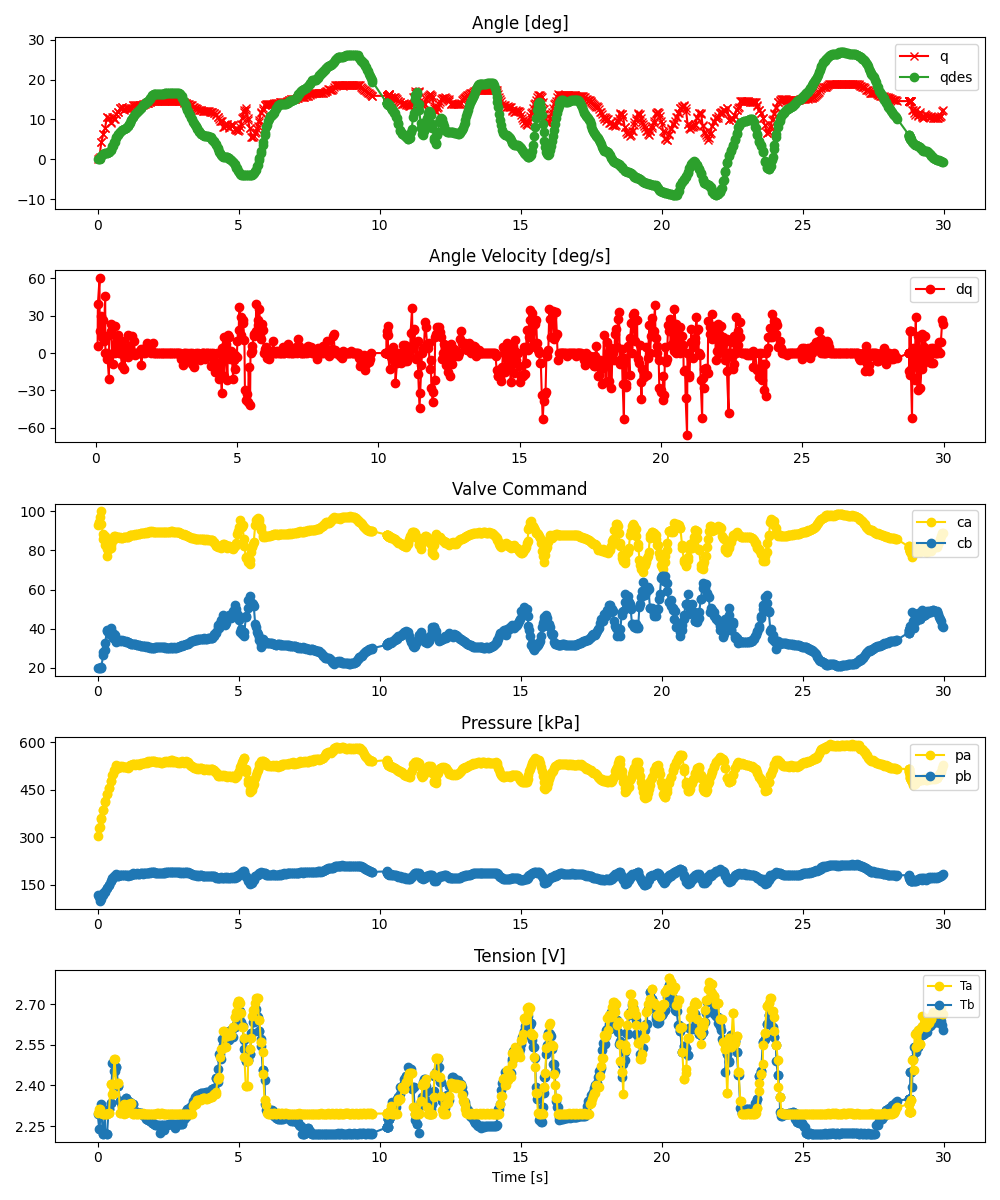

The data file committed next to this chart (first rows):
ms, valve_a_pct, valve_b_pct, q_des, pid_u, adc0_raw, adc0_volt, adc0_kpa, adc1_raw, adc1_volt, adc1_kpa, tension_0x2B, tension_0x2A, enc_deg
0, 92.89, 20.0, 0.0, , 2470, 3.016, 303.9, 1450, 1.77, 118, 2.296, 2.297, -0.0
59, 94.53, 20.0, 0.1396, , 2612, 3.189, 329.7, 1413, 1.725, 111.2, 2.239, 2.315, 0.3516
68, 96.98, 20.0, 0.1949, , 2627, 3.208, 332.5, 1347, 1.645, 99.22, 2.239, 2.315, 0.7031
128, 100.0, 20.0, 0.8223, , 2769, 3.381, 358.4, 1445, 1.764, 117.1, 2.331, 2.297, 4.307
133, 93.65, 20.43, 0.8808, , 2783, 3.398, 360.9, 1387, 1.694, 106.5, 2.298, 2.297, 4.395
195, 88.27, 26.32, 1.282, , 2915, 3.559, 385, 1478, 1.805, 123.1, 2.222, 2.296, 6.24
202, 86.05, 28.09, 1.327, , 2922, 3.568, 386.2, 1445, 1.764, 117.1, 2.222, 2.296, 6.328
259, 87.61, 29.17, 1.565, , 3054, 3.729, 410.3, 1512, 1.846, 129.3, 2.294, 2.296, 7.822
268, 82.86, 32.76, 1.588, , 3074, 3.753, 413.9, 1508, 1.841, 128.6, 2.224, 2.296, 7.91
328, 80.56, 38.76, 1.67, , 3197, 3.904, 436.4, 1564, 1.91, 138.8, 2.222, 2.296, 10.63
335, 77.12, 39.23, 1.676, , 3203, 3.911, 437.4, 1570, 1.917, 139.9, 2.222, 2.296, 10.63
392, 80.55, 37.62, 1.892, , 3298, 4.027, 454.8, 1627, 1.987, 150.2, 2.311, 2.297, 10.37
401, 81.41, 37.04, 1.945, , 3297, 4.026, 454.6, 1620, 1.978, 149, 2.311, 2.297, 10.37
461, 81.02, 40.18, 2.346, , 3425, 4.182, 477.9, 1695, 2.07, 162.6, 2.334, 2.406, 9.141
467, 82.6, 39.51, 2.388, , 3433, 4.192, 479.4, 1684, 2.056, 160.6, 2.334, 2.406, 9.229
528, 84.94, 36.2, 3.255, , 3527, 4.306, 496.5, 1744, 2.129, 171.6, 2.482, 2.367, 10.63
533, 85.31, 35.09, 3.346, , 3544, 4.327, 499.6, 1736, 2.12, 170.1, 2.482, 2.367, 10.72
595, 87.16, 37.29, 4.324, , 3613, 4.411, 512.2, 1769, 2.16, 176.1, 2.452, 2.497, 10.2
602, 87.37, 36.95, 4.439, , 3623, 4.424, 514, 1770, 2.161, 176.3, 2.452, 2.497, 10.2
659, 86.55, 33.79, 5.429, , 3698, 4.515, 527.7, 1804, 2.203, 182.5, 2.469, 2.406, 11.43
668, 86.65, 33.15, 5.56, , 3690, 4.505, 526.2, 1801, 2.199, 182, 2.469, 2.406, 11.43
727, 87.04, 34.29, 6.181, , 3649, 4.455, 518.7, 1777, 2.17, 177.6, 2.398, 2.41, 11.78
734, 87.08, 34.06, 6.249, , 3660, 4.469, 520.7, 1785, 2.179, 179, 2.398, 2.41, 11.87
794, 86.81, 34, 6.809, , 3678, 4.491, 524, 1791, 2.187, 180.1, 2.341, 2.297, 12.74
801, 86.55, 33.79, 6.859, , 3675, 4.487, 523.5, 1793, 2.189, 180.5, 2.341, 2.297, 12.74
862, 86.47, 34.09, 7.272, , 3671, 4.482, 522.7, 1794, 2.19, 180.7, 2.327, 2.32, 13.1
868, 86.53, 33.86, 7.303, , 3677, 4.49, 523.8, 1793, 2.189, 180.5, 2.327, 2.32, 13.1
926, 86.78, 33.48, 7.539, , 3670, 4.481, 522.6, 1791, 2.187, 180.1, 2.323, 2.296, 12.48
935, 86.7, 33.87, 7.568, , 3661, 4.47, 520.9, 1790, 2.186, 179.9, 2.323, 2.333, 12.57
994, 86.79, 33.55, 7.88, , 3660, 4.469, 520.7, 1787, 2.182, 179.4, 2.352, 2.298, 12.83
1001, 86.76, 33.37, 7.913, , 3660, 4.469, 520.7, 1787, 2.182, 179.4, 2.352, 2.298, 12.74
1061, 87, 33.28, 8.309, , 3662, 4.471, 521.1, 1790, 2.186, 179.9, 2.343, 2.33, 12.74
1067, 86.93, 33.33, 8.362, , 3650, 4.457, 518.9, 1785, 2.179, 179, 2.343, 2.307, 12.74
1128, 87.49, 32.68, 8.929, , 3676, 4.488, 523.6, 1795, 2.192, 180.9, 2.338, 2.333, 12.57
1134, 87.73, 32.54, 8.982, , 3695, 4.512, 527.1, 1802, 2.2, 182.1, 2.338, 2.333, 12.66
1193, 88.04, 32.33, 9.755, , 3699, 4.516, 527.8, 1799, 2.197, 181.6, 2.324, 2.331, 12.83
1202, 87.93, 32.31, 9.865, , 3698, 4.515, 527.7, 1803, 2.201, 182.3, 2.324, 2.334, 12.83
1261, 88.1, 32.29, 10.58, , 3718, 4.54, 531.3, 1815, 2.216, 184.5, 2.331, 2.296, 13.62
1267, 87.87, 31.98, 10.64, , 3724, 4.547, 532.4, 1822, 2.225, 185.8, 2.331, 2.296, 13.62
1326, 88.17, 31.91, 11.27, , 3720, 4.542, 531.7, 1814, 2.215, 184.3, 2.3, 2.296, 13.62
1335, 87.98, 32.14, 11.35, , 3710, 4.53, 529.8, 1816, 2.217, 184.7, 2.3, 2.297, 13.71
1394, 88.17, 31.78, 11.82, , 3719, 4.541, 531.5, 1822, 2.225, 185.8, 2.3, 2.295, 13.62
1401, 88.22, 31.8, 11.87, , 3716, 4.537, 530.9, 1819, 2.221, 185.2, 2.3, 2.295, 13.62
1459, 88.48, 31.54, 12.27, , 3718, 4.54, 531.3, 1819, 2.221, 185.2, 2.298, 2.295, 13.62
1468, 88.5, 31.59, 12.33, , 3705, 4.524, 528.9, 1808, 2.208, 183.2, 2.298, 2.298, 13.62
1527, 88.78, 31.18, 12.87, , 3733, 4.558, 534, 1825, 2.228, 186.3, 2.298, 2.295, 13.62
1535, 88.67, 31.27, 12.94, , 3728, 4.552, 533.1, 1828, 2.232, 186.9, 2.298, 2.295, 13.62
1593, 88.97, 31.15, 13.5, , 3732, 4.557, 533.8, 1820, 2.222, 185.4, 2.29, 2.296, 13.8
1602, 88.81, 31.12, 13.55, , 3730, 4.554, 533.5, 1826, 2.23, 186.5, 2.29, 2.297, 13.71
1660, 89.03, 31.01, 13.95, , 3742, 4.569, 535.7, 1831, 2.236, 187.4, 2.287, 2.296, 13.89
1668, 88.96, 30.97, 13.98, , 3740, 4.567, 535.3, 1831, 2.236, 187.4, 2.287, 2.296, 13.89
1727, 89.27, 30.76, 14.29, , 3756, 4.586, 538.2, 1835, 2.241, 188.2, 2.277, 2.295, 14.06
1735, 89.1, 30.86, 14.34, , 3741, 4.568, 535.5, 1830, 2.234, 187.2, 2.277, 2.295, 14.06
1792, 89.52, 30.41, 14.64, , 3764, 4.596, 539.7, 1838, 2.244, 188.7, 2.273, 2.295, 14.15
1803, 89.39, 30.56, 14.7, , 3750, 4.579, 537.1, 1833, 2.238, 187.8, 2.273, 2.295, 14.24
1857, 89.82, 30.08, 15.2, , 3776, 4.611, 541.9, 1841, 2.248, 189.2, 2.267, 2.296, 14.33
1870, 89.54, 30.39, 15.33, , 3754, 4.584, 537.9, 1837, 2.243, 188.5, 2.267, 2.296, 14.41
1925, 89.82, 30.08, 15.91, , 3773, 4.607, 541.3, 1839, 2.245, 188.9, 2.265, 2.295, 14.5
1936, 89.63, 30.19, 16.02, , 3770, 4.603, 540.8, 1846, 2.254, 190.2, 2.262, 2.295, 14.5
1992, 89.67, 30.2, 16.39, , 3777, 4.612, 542, 1850, 2.259, 190.9, 2.256, 2.295, 14.59
... 840 more rows
